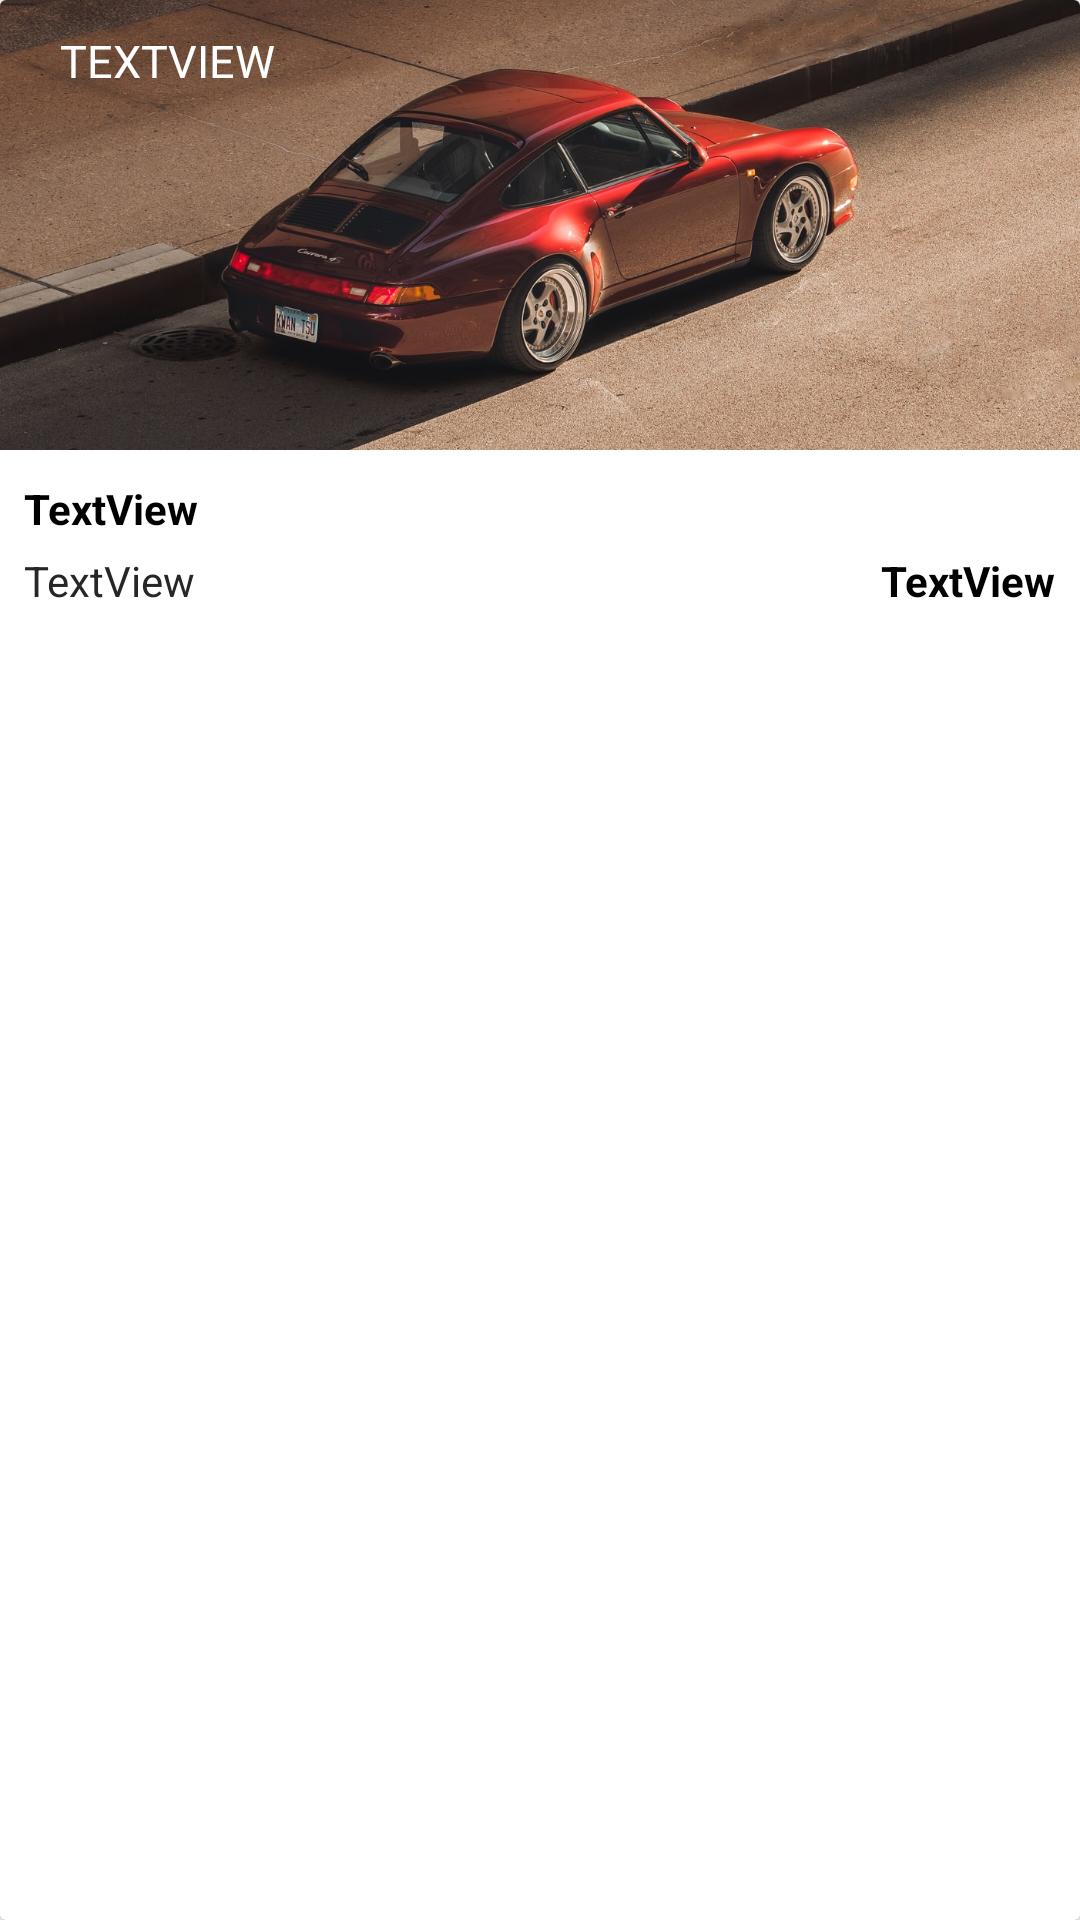

This screen was rendered from an Android layout file. Write that file and the resources it references.
<!-- AndroidManifest.xml: application theme Theme.ZuruTest -->
<!-- res/layout/vehicle_row_item.xml -->
<?xml version="1.0" encoding="utf-8"?>
<androidx.cardview.widget.CardView
    android:layout_height="200dp"
    android:layout_marginRight="20dp"
    android:layout_marginEnd="20dp"
    android:layout_marginLeft="10dp"
    android:layout_marginStart="10dp"
    android:layout_width="match_parent"
    xmlns:android="http://schemas.android.com/apk/res/android" >

    <androidx.constraintlayout.widget.ConstraintLayout xmlns:android="http://schemas.android.com/apk/res/android"
        xmlns:app="http://schemas.android.com/apk/res-auto"
        android:layout_width="match_parent"
        android:layout_height="wrap_content">

        <ImageView
            android:id="@+id/imageView"
            app:layout_constraintStart_toStartOf="parent"
            app:layout_constraintEnd_toEndOf="parent"
            app:layout_constraintTop_toTopOf="parent"
            android:layout_width="match_parent"
            android:layout_height="150dp"
            android:scaleType="centerCrop"
            app:srcCompat="@drawable/photo" />

        <TextView
            android:id="@+id/textView4"
            app:layout_constraintStart_toStartOf="parent"
            android:layout_marginTop="10dp"
            app:layout_constraintTop_toTopOf="parent"
            android:layout_width="wrap_content"
            android:textSize="15dp"
            android:textColor="@color/white"
            android:textAllCaps="true"
            android:layout_marginLeft="20dp"
            android:layout_marginStart="20dp"
            android:layout_height="wrap_content"
            android:text="TextView" />

        <TextView
            app:layout_constraintStart_toStartOf="parent"
            app:layout_constraintTop_toBottomOf="@id/imageView"
            android:id="@+id/textView5"
            android:layout_marginTop="10dp"
            android:layout_marginStart="8dp"
            android:layout_marginLeft="8dp"
            android:textStyle="bold"
            android:textColor="@color/black"
            android:layout_width="wrap_content"
            android:layout_height="wrap_content"
            android:text="TextView" />

        <TextView
            app:layout_constraintStart_toStartOf="parent"
            app:layout_constraintTop_toBottomOf="@id/textView5"
            android:id="@+id/textView6"
            android:layout_marginStart="8dp"
            android:layout_marginLeft="8dp"
            android:layout_marginTop="5dp"
            android:textColor="#272525"
            android:layout_width="wrap_content"
            android:layout_height="wrap_content"
            android:text="TextView" />

        <TextView
            app:layout_constraintEnd_toEndOf="parent"
            app:layout_constraintTop_toTopOf="@id/textView6"
            app:layout_constraintBottom_toBottomOf="@id/textView6"
            android:id="@+id/textView7"
            android:textStyle="bold"
            android:layout_marginEnd="8dp"
            android:layout_marginRight="8dp"
            android:textColor="@color/black"
            android:layout_width="wrap_content"
            android:layout_height="wrap_content"
            android:text="TextView" />
    </androidx.constraintlayout.widget.ConstraintLayout>

</androidx.cardview.widget.CardView>
<!-- resources referenced by this layout -->
<resources>
  <color name="black">#FF000000</color>
  <color name="white">#FFFFFFFF</color>
  <!-- drawable photo: jpeg bitmap (drawable, 620240 bytes) -->
  <style name="Theme.ZuruTest" parent="Theme.MaterialComponents.DayNight.NoActionBar">
          
          <item name="colorPrimary">@color/purple_500</item>
          <item name="colorPrimaryVariant">@color/purple_700</item>
          <item name="colorOnPrimary">@color/white</item>
          
          <item name="colorSecondary">@color/teal_200</item>
          <item name="colorSecondaryVariant">@color/teal_700</item>
          <item name="colorOnSecondary">@color/black</item>
          
          <item name="android:statusBarColor" tools:targetApi="l">?attr/colorPrimaryVariant</item>
          
      </style>
  <color name="purple_500">#5BA2DF</color>
  <color name="purple_700">#5BA2DF</color>
  <color name="teal_200">#FF03DAC5</color>
  <color name="teal_700">#FF018786</color>
</resources>
